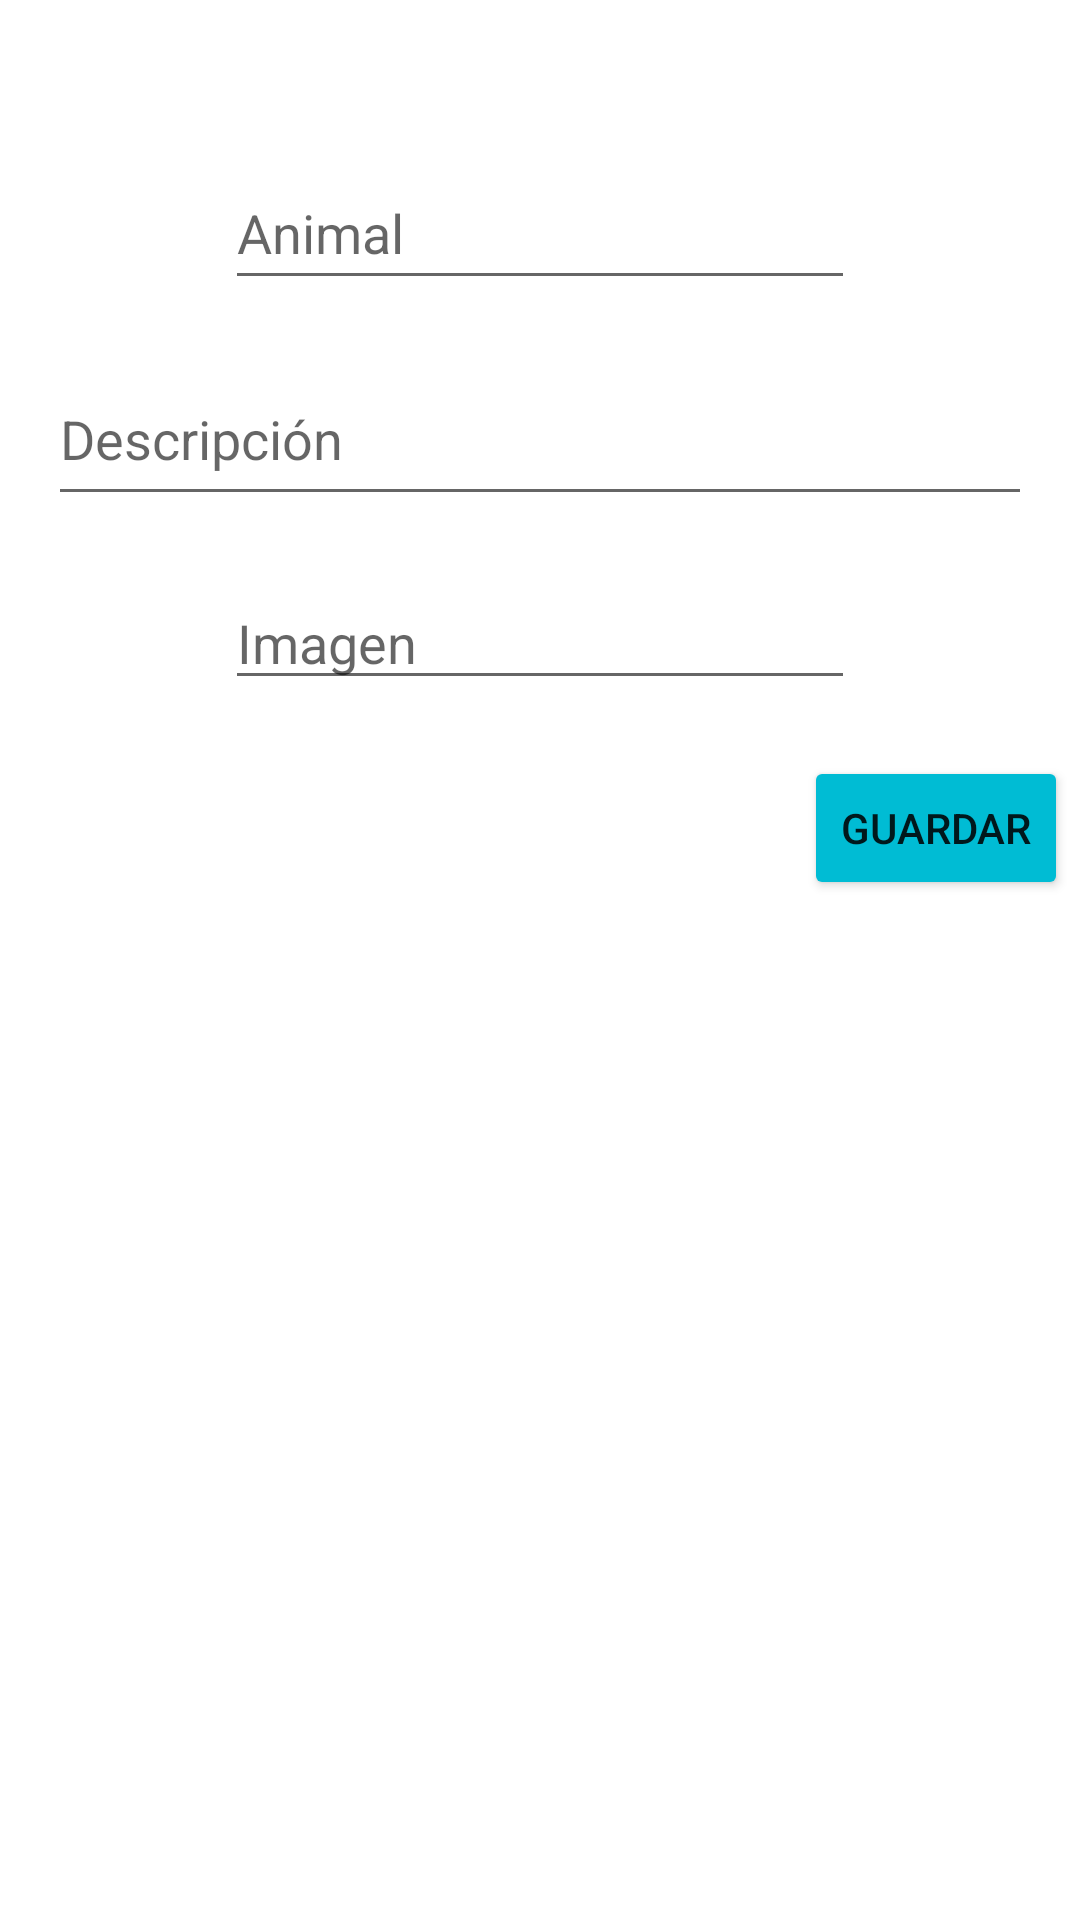

Layout XML and referenced resources for this Android screen:
<!-- AndroidManifest.xml: application theme Theme.Zoo_DB -->
<!-- res/layout/activity_agregar_animal.xml -->
<?xml version="1.0" encoding="utf-8"?>
<androidx.constraintlayout.widget.ConstraintLayout xmlns:android="http://schemas.android.com/apk/res/android"
    xmlns:app="http://schemas.android.com/apk/res-auto"
    xmlns:tools="http://schemas.android.com/tools"
    android:layout_width="match_parent"
    android:layout_height="match_parent"
    tools:context=".AgregarAnimalActivity">

    <EditText
        android:id="@+id/agEtAnimal"
        android:layout_width="wrap_content"
        android:layout_height="wrap_content"
        android:layout_marginTop="52dp"
        android:ems="10"
        android:hint="Animal"
        android:inputType="textPersonName"
        android:minHeight="48dp"
        app:layout_constraintEnd_toEndOf="parent"
        app:layout_constraintStart_toStartOf="parent"
        app:layout_constraintTop_toTopOf="parent" />

    <EditText
        android:id="@+id/agEtDescripcion"
        android:layout_width="0dp"
        android:layout_height="wrap_content"
        android:layout_marginStart="16dp"
        android:layout_marginTop="24dp"
        android:layout_marginEnd="16dp"
        android:ems="10"
        android:gravity="start|top"
        android:hint="Descripción"
        android:inputType="textMultiLine"
        android:minHeight="48dp"
        app:layout_constraintEnd_toEndOf="parent"
        app:layout_constraintHorizontal_bias="1.0"
        app:layout_constraintStart_toStartOf="parent"
        app:layout_constraintTop_toBottomOf="@+id/agEtAnimal" />

    <EditText
        android:id="@+id/agEtImagen"
        android:layout_width="wrap_content"
        android:layout_height="wrap_content"
        android:layout_marginTop="20dp"
        android:ems="10"
        android:gravity="start|top"
        android:hint="Imagen"
        android:inputType="textMultiLine"
        app:layout_constraintEnd_toEndOf="parent"
        app:layout_constraintStart_toStartOf="parent"
        app:layout_constraintTop_toBottomOf="@+id/agEtDescripcion" />

    <Button
        android:id="@+id/BtnInsertar"
        android:layout_width="wrap_content"
        android:layout_height="wrap_content"
        android:layout_marginTop="80dp"
        android:layout_marginEnd="4dp"
        android:backgroundTint="#00BCD4"
        android:onClick="clickBtnInsertar"
        android:text="GUARDAR"
        app:layout_constraintEnd_toEndOf="parent"
        app:layout_constraintTop_toBottomOf="@+id/agEtDescripcion" />

</androidx.constraintlayout.widget.ConstraintLayout>
<!-- resources referenced by this layout -->
<resources>
  <style name="Theme.Zoo_DB" parent="Theme.MaterialComponents.DayNight.DarkActionBar">
          
          <item name="colorPrimary">@color/purple_500</item>
          <item name="colorPrimaryVariant">@color/purple_700</item>
          <item name="colorOnPrimary">@color/white</item>
          
          <item name="colorSecondary">@color/teal_200</item>
          <item name="colorSecondaryVariant">@color/teal_700</item>
          <item name="colorOnSecondary">@color/black</item>
          
          <item name="android:statusBarColor" tools:targetApi="l">?attr/colorPrimaryVariant</item>
          
      </style>
  <!-- not gathered from this repository: default colours our renderer supplied (Android Studio template values) -->
  <color name="purple_500">#FF6200EE</color>
  <color name="purple_700">#FF3700B3</color>
  <color name="teal_200">#FF03DAC5</color>
  <color name="teal_700">#FF018786</color>
  <color name="black">#FF000000</color>
  <color name="white">#FFFFFFFF</color>
</resources>
